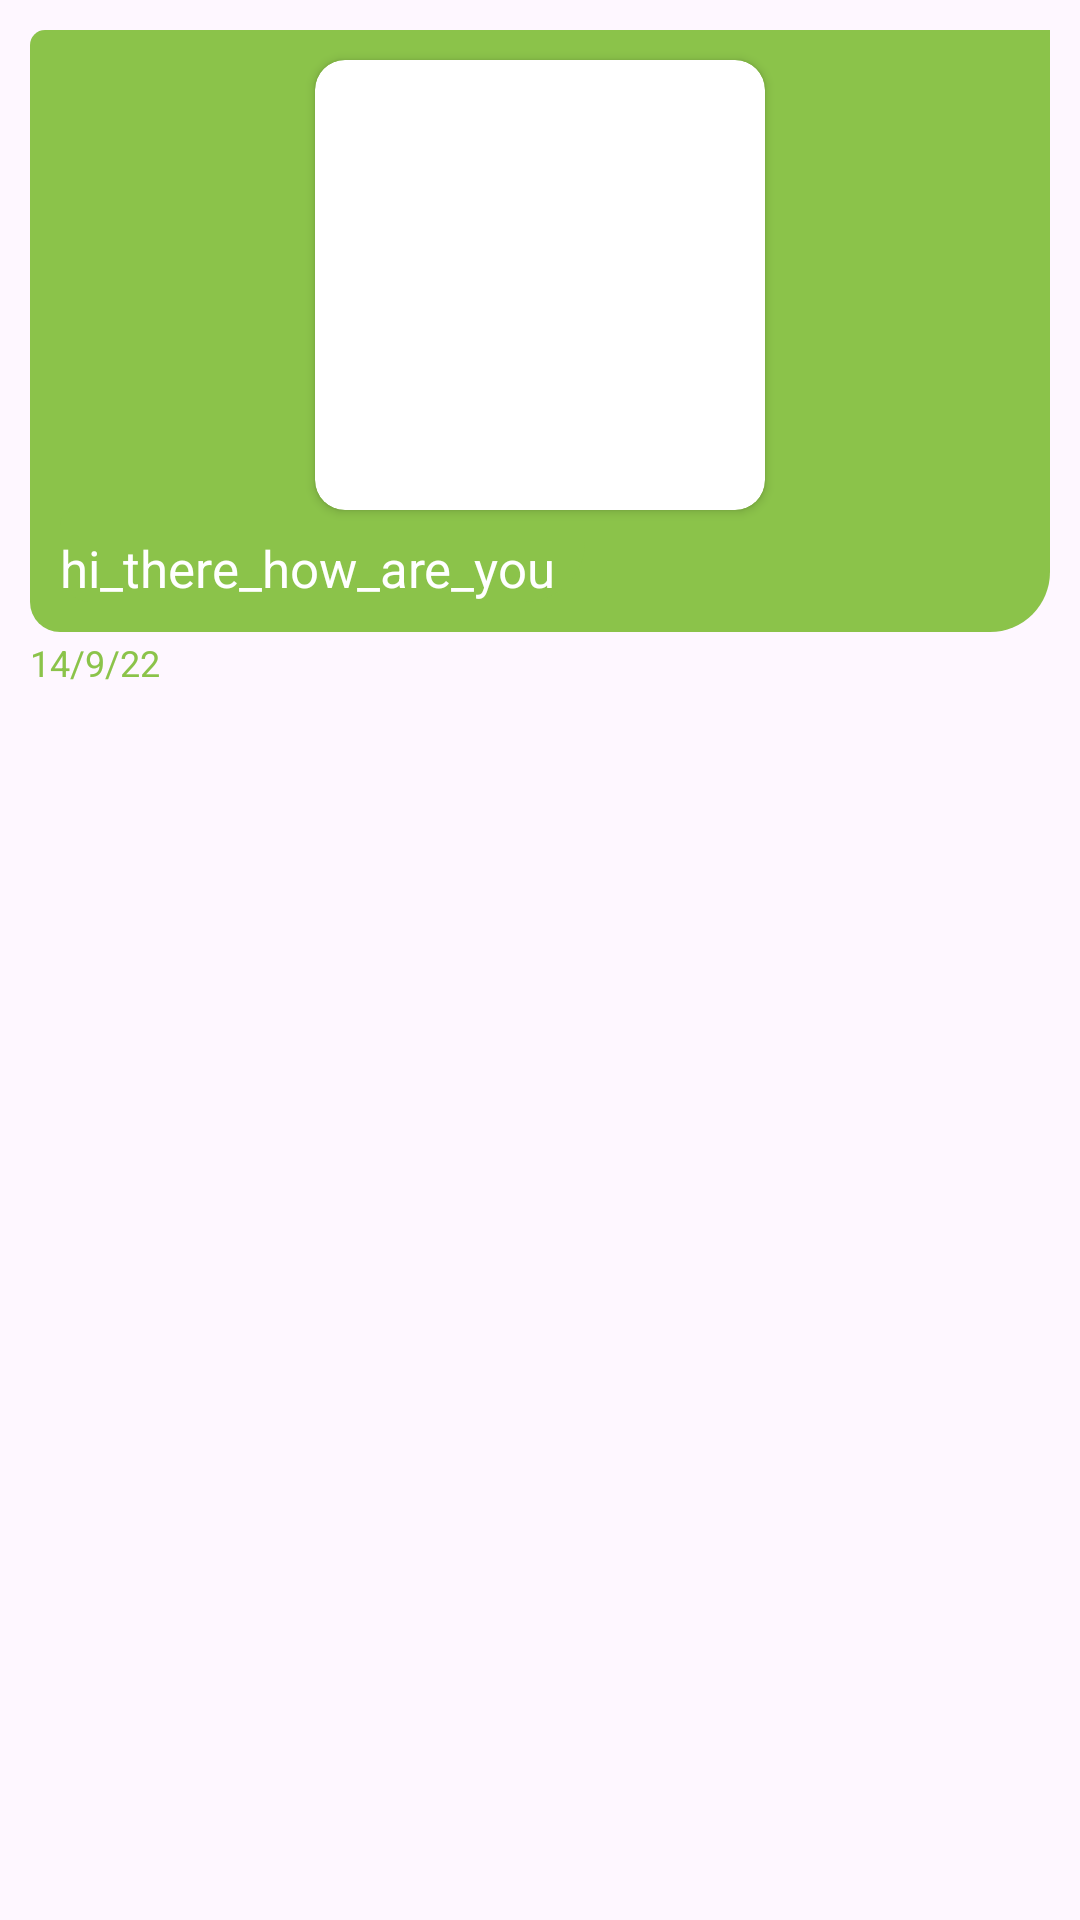

Here is an Android app screen rendered from its layout file. Give the layout XML and the strings, colors and styles it references.
<!-- AndroidManifest.xml: application theme Theme.DiagnozePro -->
<!-- res/layout/message_item_left.xml -->
<?xml version="1.0" encoding="utf-8"?>
<androidx.constraintlayout.widget.ConstraintLayout xmlns:android="http://schemas.android.com/apk/res/android"
    android:layout_width="wrap_content"
    android:layout_height="wrap_content"
    xmlns:app="http://schemas.android.com/apk/res-auto"
    android:orientation="horizontal"
    android:layout_marginEnd="50dp"
    android:padding="10dp">

    <androidx.constraintlayout.widget.ConstraintLayout
        android:id="@+id/cl_left_msg"
        android:layout_width="match_parent"
        android:layout_height="wrap_content"
        android:background="@drawable/chat2_background"
        android:visibility="visible"
        android:paddingBottom="10dp"
        android:paddingHorizontal="10dp"
        app:layout_constraintTop_toTopOf="parent"
        app:layout_constraintEnd_toEndOf="parent">


        <androidx.cardview.widget.CardView
            android:visibility="visible"
            android:id="@+id/cvImage"
            android:layout_width="150dp"
            android:layout_height="150dp"
            app:cardCornerRadius="10dp"
            android:layout_marginTop="10dp"
            app:layout_constraintStart_toStartOf="parent"
            app:layout_constraintEnd_toEndOf="parent"
            app:layout_constraintTop_toTopOf="parent">

            <ImageView
                android:id="@+id/ivImage"
                android:layout_width="match_parent"
                android:layout_height="match_parent"
                android:scaleType="centerCrop"
                android:src="@drawable/profile"/>

        </androidx.cardview.widget.CardView>
        <androidx.appcompat.widget.AppCompatTextView
            android:visibility="visible"
            android:id="@+id/message_text"
            android:layout_width="wrap_content"
            android:layout_height="wrap_content"
            android:background="@drawable/chat2_background"
            android:paddingEnd="10dp"
            android:paddingTop="8dp"
            android:drawablePadding="5dp"
            android:drawableStart="@drawable/baseline_headset_mic_24"
            android:text="hi_there_how_are_you"
            android:textColor="@color/white"
            android:textSize="17sp"
            app:layout_constraintStart_toStartOf="parent"
            app:layout_constraintTop_toBottomOf="@+id/cvImage"
            android:maxWidth="250dp"
            android:minWidth="80dp" />
    </androidx.constraintlayout.widget.ConstraintLayout>

    <androidx.appcompat.widget.AppCompatTextView
        android:id="@+id/dateText"
        android:layout_width="wrap_content"
        android:layout_height="wrap_content"
        android:layout_marginTop="2dp"
        android:text="14/9/22"
        android:textSize="12sp"
        android:textColor="@color/main"
        app:layout_constraintStart_toStartOf="parent"
        app:layout_constraintTop_toBottomOf="@id/cl_left_msg" />

</androidx.constraintlayout.widget.ConstraintLayout>
<!-- resources referenced by this layout -->
<resources>
  <color name="main">#8BC34A</color>
  <color name="white">#FFFFFFFF</color>
  <!-- drawable chat2_background (drawable) -->
  <?xml version="1.0" encoding="utf-8"?>
  <shape xmlns:android="http://schemas.android.com/apk/res/android">
      <solid android:color="@color/main"/>
      <corners android:bottomLeftRadius="10dp"
          android:topLeftRadius="5dp"
          android:bottomRightRadius="20dp"/>
  
  </shape>
  <style name="Theme.DiagnozePro" parent="Base.Theme.DiagnozePro" />
  <style name="Base.Theme.DiagnozePro" parent="Theme.Material3.DayNight.NoActionBar">
          
           <item name="colorPrimary">@color/main</item>
      </style>
</resources>
